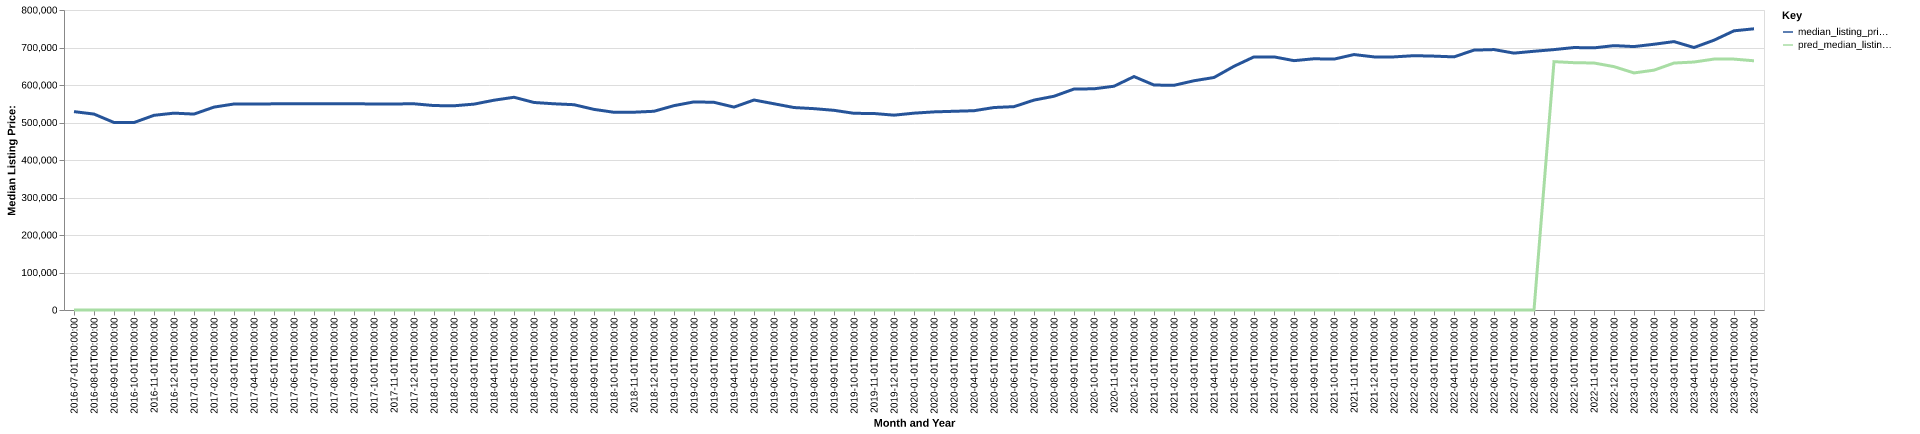

The table this chart was drawn from, first rows:
date, time_idx, median_listing_price, thirty_year_interest_rate_five, month, county_name, active_listing_count, median_days_on_market, pred_median_listing_price, month_year
2016-07-01, 0, 529000, 3.72, 7, clackamas, or, 1424, 37.0, 0, Jul-2016
2016-08-01, 1, 522473, 3.73, 8, clackamas, or, 1524, 44.0, 0, Aug-2016
2016-09-01, 2, 500000, 3.66, 9, clackamas, or, 1511, 46.0, 0, Sep-2016
2016-10-01, 3, 499900, 3.64, 10, clackamas, or, 1400, 55.0, 0, Oct-2016
2016-11-01, 4, 519163, 3.66, 11, clackamas, or, 1226, 65.0, 0, Nov-2016
2016-12-01, 5, 524950, 3.48, 12, clackamas, or, 1056, 77.0, 0, Dec-2016
2017-01-01, 6, 522450, 3.45, 1, clackamas, or, 888.0, 75.0, 0, Jan-2017
2017-02-01, 7, 541050, 3.5, 2, clackamas, or, 835.0, 50.0, 0, Feb-2017
2017-03-01, 8, 549350, 3.52, 3, clackamas, or, 870.0, 38.0, 0, Mar-2017
2017-04-01, 9, 549500, 4.03, 4, clackamas, or, 916.0, 37.0, 0, Apr-2017
2017-05-01, 10, 549688, 4.32, 5, clackamas, or, 1121, 29.0, 0, May-2017
2017-06-01, 11, 549900, 4.2, 6, clackamas, or, 1206, 33.0, 0, Jun-2017
2017-07-01, 12, 549999, 4.19, 7, clackamas, or, 1416, 36.0, 0, Jul-2017
2017-08-01, 13, 550000, 4.3, 8, clackamas, or, 1499, 42.0, 0, Aug-2017
2017-09-01, 14, 549900, 4.1, 9, clackamas, or, 1512, 46.0, 0, Sep-2017
2017-10-01, 15, 549450, 4.05, 10, clackamas, or, 1471, 52.0, 0, Oct-2017
2017-11-01, 16, 549475, 3.94, 11, clackamas, or, 1318, 57.0, 0, Nov-2017
2017-12-01, 17, 549900, 4.03, 12, clackamas, or, 1078, 68.0, 0, Dec-2017
2018-01-01, 18, 545150, 3.93, 1, clackamas, or, 982.0, 68.0, 0, Jan-2018
2018-02-01, 19, 544588, 3.83, 2, clackamas, or, 954.0, 44.0, 0, Feb-2018
2018-03-01, 20, 549000, 3.94, 3, clackamas, or, 995.0, 43.0, 0, Mar-2018
2018-04-01, 21, 559450, 3.95, 4, clackamas, or, 1114, 34.0, 0, Apr-2018
2018-05-01, 22, 567300, 3.99, 5, clackamas, or, 1286, 31.0, 0, May-2018
2018-06-01, 23, 553400, 4.15, 6, clackamas, or, 1443, 34.0, 0, Jun-2018
2018-07-01, 24, 549903, 4.4, 7, clackamas, or, 1640, 38.0, 0, Jul-2018
2018-08-01, 25, 547450, 4.46, 8, clackamas, or, 1735, 41.0, 0, Aug-2018
2018-09-01, 26, 534975, 4.58, 9, clackamas, or, 1753, 50.0, 0, Sep-2018
2018-10-01, 27, 527250, 4.66, 10, clackamas, or, 1683, 55.0, 0, Oct-2018
2018-11-01, 28, 527450, 4.62, 11, clackamas, or, 1526, 61.0, 0, Nov-2018
2018-12-01, 29, 529950, 4.54, 12, clackamas, or, 1290, 71.0, 0, Dec-2018
2019-01-01, 30, 544950, 4.6, 1, clackamas, or, 1120, 73.0, 0, Jan-2019
2019-02-01, 31, 554975, 4.72, 2, clackamas, or, 1128, 45.0, 0, Feb-2019
2019-03-01, 32, 553829, 4.9, 3, clackamas, or, 1191, 42.0, 0, Mar-2019
2019-04-01, 33, 541079, 4.94, 4, clackamas, or, 1303, 37.0, 0, Apr-2019
2019-05-01, 34, 559963, 4.75, 5, clackamas, or, 1388, 33.0, 0, May-2019
2019-06-01, 35, 549950, 4.51, 6, clackamas, or, 1572, 37.0, 0, Jun-2019
2019-07-01, 36, 539900, 4.41, 7, clackamas, or, 1645, 43.0, 0, Jul-2019
2019-08-01, 37, 536927, 4.41, 8, clackamas, or, 1611, 47.0, 0, Aug-2019
2019-09-01, 38, 532468, 4.2, 9, clackamas, or, 1539, 53.0, 0, Sep-2019
2019-10-01, 39, 524500, 4.14, 10, clackamas, or, 1475, 54.0, 0, Oct-2019
2019-11-01, 40, 524000, 3.84, 11, clackamas, or, 1272, 65.0, 0, Nov-2019
2019-12-01, 41, 519575, 3.81, 12, clackamas, or, 1072, 79.0, 0, Dec-2019
2020-01-01, 42, 524900, 3.75, 1, clackamas, or, 921.0, 84.0, 0, Jan-2020
2020-02-01, 43, 528303, 3.73, 2, clackamas, or, 864.0, 57.0, 0, Feb-2020
2020-03-01, 44, 529913, 3.78, 3, clackamas, or, 939.0, 47.0, 0, Mar-2020
2020-04-01, 45, 531425, 3.75, 4, clackamas, or, 1161, 46.0, 0, Apr-2020
2020-05-01, 46, 539935, 3.74, 5, clackamas, or, 1177, 57.0, 0, May-2020
2020-06-01, 47, 542264, 3.72, 6, clackamas, or, 1114, 54.0, 0, Jun-2020
2020-07-01, 48, 559729, 3.49, 7, clackamas, or, 1058, 46.0, 0, Jul-2020
2020-08-01, 49, 570000, 3.65, 8, clackamas, or, 963.0, 47.0, 0, Aug-2020
2020-09-01, 50, 589225, 3.33, 9, clackamas, or, 868.0, 58.0, 0, Sep-2020
2020-10-01, 51, 589875, 3.28, 10, clackamas, or, 801.0, 64.0, 0, Oct-2020
2020-11-01, 52, 596725, 3.21, 11, clackamas, or, 695.0, 67.0, 0, Nov-2020
2020-12-01, 53, 622488, 3.07, 12, clackamas, or, 521.0, 62.0, 0, Dec-2020
2021-01-01, 54, 599900, 2.99, 1, clackamas, or, 428.0, 53.0, 0, Jan-2021
2021-02-01, 55, 599175, 2.93, 2, clackamas, or, 336.0, 41.0, 0, Feb-2021
2021-03-01, 56, 611338, 2.88, 3, clackamas, or, 377.0, 29.0, 0, Mar-2021
2021-04-01, 57, 620000, 2.84, 4, clackamas, or, 455.0, 27.0, 0, Apr-2021
2021-05-01, 58, 649925, 2.71, 5, clackamas, or, 464.0, 28.0, 0, May-2021
2021-06-01, 59, 675000, 2.79, 6, clackamas, or, 576.0, 28.0, 0, Jun-2021
... 25 more rows
